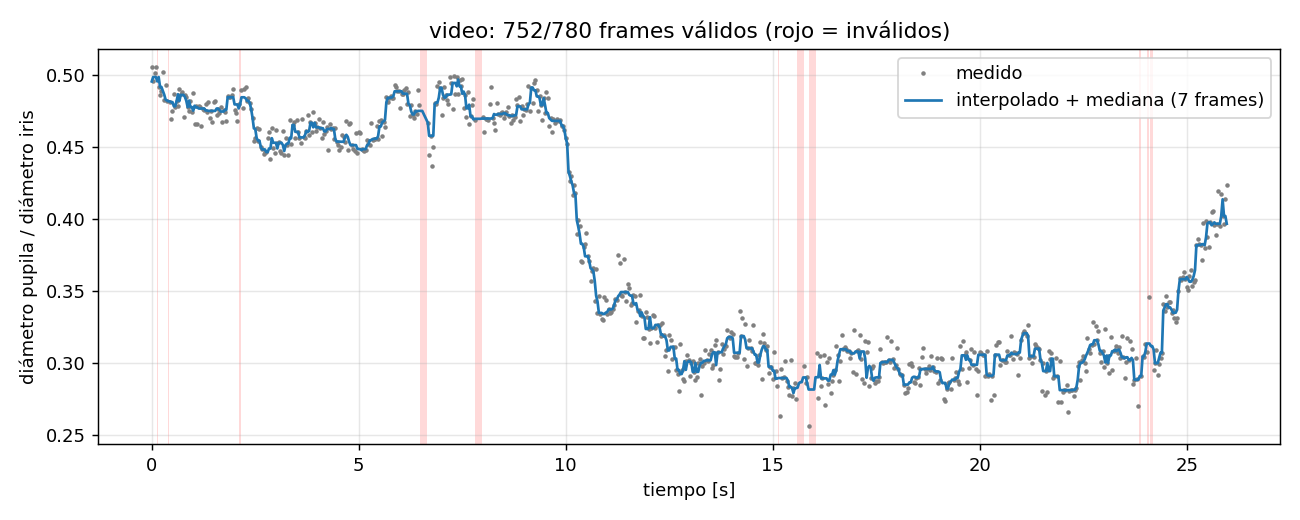

The table this chart was drawn from, first rows:
frame, t, valido, motivo, roi_x, roi_y, circularidad, cx, cy, d_pupila_px, pupila_iris, d_area_iris
0, 0.0, 1, , 1191, 1810, 1.001, 1194, 1837, 138.5, 0.5057, 0.5092
1, 0.03333, 1, , 1194, 1829, 0.9494, 1194, 1837, 135.8, 0.4959, 0.517
2, 0.06667, 1, , 1194, 1834, 0.9247, 1195, 1841, 137.4, 0.5015, 0.5301
3, 0.1, 1, , 1195, 1839, 0.9661, 1193, 1840, 138.6, 0.5058, 0.5179
4, 0.1333, 0, sin pupila, 1193, 1839, nan, nan, nan, nan, nan, nan
5, 0.1667, 1, , 1206, 1818, 0.9055, 1201, 1840, 134.8, 0.492, 0.5158
6, 0.2, 1, , 1203, 1834, 0.9219, 1205, 1841, 133.3, 0.4867, 0.5122
7, 0.2333, 1, , 1205, 1839, 0.9414, 1209, 1841, 134.1, 0.4895, 0.5095
8, 0.2667, 1, , 1207, 1840, 1.031, 1215, 1845, 137.6, 0.5025, 0.507
9, 0.3, 1, , 1212, 1843, 0.9739, 1215, 1842, 132.4, 0.4832, 0.4952
10, 0.3333, 1, , 1214, 1842, 0.9956, 1217, 1841, 135.1, 0.4932, 0.499
11, 0.3667, 1, , 1216, 1841, 0.9935, 1219, 1841, 132.2, 0.4826, 0.493
12, 0.4, 0, sin pupila, 1218, 1841, nan, nan, nan, nan, nan, nan
13, 0.4333, 1, , 1218, 1816, 1.01, 1222, 1842, 131.9, 0.4815, 0.4911
14, 0.4667, 1, , 1221, 1834, 0.977, 1225, 1845, 128.7, 0.4699, 0.4854
15, 0.5, 1, , 1224, 1841, 1.002, 1225, 1848, 130.1, 0.475, 0.488
16, 0.5333, 1, , 1225, 1846, 1.005, 1228, 1853, 133.4, 0.487, 0.4899
17, 0.5667, 1, , 1227, 1851, 0.9901, 1227, 1856, 131.1, 0.4784, 0.4915
18, 0.6, 1, , 1227, 1855, 0.9925, 1231, 1861, 132.1, 0.4822, 0.4952
19, 0.6333, 1, , 1230, 1859, 0.9655, 1231, 1862, 131.1, 0.4786, 0.4959
20, 0.6667, 1, , 1231, 1861, 0.9995, 1232, 1862, 134.4, 0.4907, 0.5005
21, 0.7, 1, , 1232, 1862, 1.016, 1232, 1862, 133.4, 0.4869, 0.4952
22, 0.7333, 1, , 1232, 1862, 1.013, 1231, 1863, 133.8, 0.4886, 0.4908
23, 0.7667, 1, , 1231, 1862, 0.9921, 1229, 1865, 129, 0.4708, 0.4848
24, 0.8, 1, , 1230, 1864, 1.008, 1231, 1869, 133.3, 0.4865, 0.5005
25, 0.8333, 1, , 1230, 1867, 0.9907, 1226, 1870, 132.9, 0.4851, 0.4996
26, 0.8667, 1, , 1227, 1869, 0.9855, 1223, 1873, 130.9, 0.478, 0.4934
27, 0.9, 1, , 1224, 1871, 0.9722, 1219, 1873, 130.3, 0.4755, 0.4896
28, 0.9333, 1, , 1221, 1872, 1.002, 1218, 1872, 132.2, 0.4825, 0.4974
29, 0.9667, 1, , 1219, 1872, 1.011, 1214, 1872, 130.1, 0.4748, 0.4832
30, 1.0, 1, , 1215, 1872, 1.009, 1216, 1874, 133.7, 0.4881, 0.4974
31, 1.033, 1, , 1216, 1873, 0.9969, 1217, 1875, 127.8, 0.4664, 0.4734
32, 1.067, 1, , 1217, 1874, 1.013, 1222, 1874, 131.2, 0.4789, 0.4899
33, 1.1, 1, , 1220, 1874, 0.9905, 1221, 1876, 127.8, 0.4665, 0.4751
34, 1.133, 1, , 1221, 1876, 0.9913, 1223, 1877, 131.2, 0.4791, 0.4902
35, 1.167, 1, , 1222, 1877, 1.007, 1222, 1880, 130.9, 0.4779, 0.4854
36, 1.2, 1, , 1222, 1879, 0.9891, 1221, 1879, 127.3, 0.4645, 0.4757
37, 1.233, 1, , 1221, 1879, 1.021, 1223, 1881, 130.7, 0.477, 0.4777
38, 1.267, 1, , 1222, 1880, 0.9995, 1222, 1884, 130.3, 0.4757, 0.488
39, 1.3, 1, , 1222, 1883, 1.005, 1221, 1886, 131.5, 0.48, 0.487
40, 1.333, 1, , 1221, 1885, 1.011, 1218, 1888, 130, 0.4745, 0.4886
41, 1.367, 1, , 1219, 1887, 1.029, 1215, 1891, 132, 0.4818, 0.4883
42, 1.4, 1, , 1216, 1890, 0.9974, 1214, 1893, 128.9, 0.4704, 0.4864
43, 1.433, 1, , 1215, 1892, 0.9963, 1206, 1895, 130.2, 0.4754, 0.4867
44, 1.467, 1, , 1209, 1894, 1.011, 1203, 1893, 128.1, 0.4678, 0.4764
45, 1.5, 1, , 1205, 1894, 1.015, 1199, 1892, 131.9, 0.4814, 0.4828
46, 1.533, 1, , 1201, 1892, 0.9837, 1198, 1893, 132.2, 0.4825, 0.4952
47, 1.567, 1, , 1199, 1893, 0.9706, 1194, 1892, 129.5, 0.4726, 0.4873
48, 1.6, 1, , 1195, 1892, 0.9577, 1192, 1892, 130.7, 0.477, 0.4952
49, 1.633, 1, , 1193, 1892, 0.9923, 1186, 1890, 129.8, 0.4738, 0.4819
50, 1.667, 1, , 1188, 1890, 1.007, 1182, 1887, 130.9, 0.4778, 0.4841
51, 1.7, 1, , 1184, 1888, 0.9944, 1175, 1887, 128.2, 0.4679, 0.4816
52, 1.733, 1, , 1177, 1887, 0.9829, 1168, 1885, 130.4, 0.4761, 0.4956
53, 1.767, 1, , 1171, 1886, 1.016, 1159, 1884, 130.1, 0.4749, 0.4861
54, 1.8, 1, , 1163, 1885, 1.013, 1155, 1885, 128.2, 0.4681, 0.4741
55, 1.833, 1, , 1157, 1885, 1.036, 1154, 1888, 133.1, 0.486, 0.4927
56, 1.867, 1, , 1155, 1887, 1.005, 1153, 1885, 132.8, 0.4849, 0.4918
57, 1.9, 1, , 1154, 1886, 1.014, 1154, 1884, 132.8, 0.4849, 0.4924
58, 1.933, 1, , 1154, 1884, 1.014, 1157, 1882, 133.3, 0.4866, 0.4921
59, 1.967, 1, , 1156, 1883, 0.9933, 1159, 1881, 134.4, 0.4905, 0.4908
... 720 more rows
